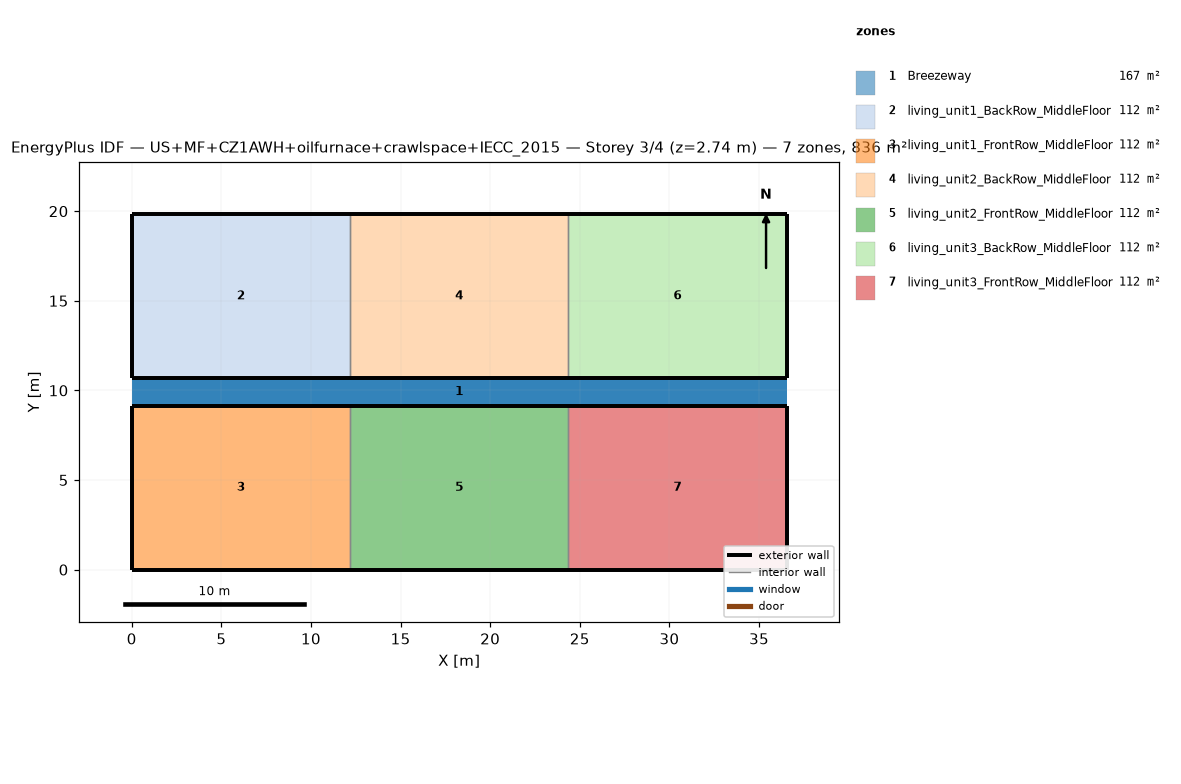
=== STOREY PLAN SPEC (per zone: floor XY polygon, exterior-wall plan segments, windows/doors) ===
zone 1: Breezeway  (167.0 m²)
  floor: (36.54, 9.16) (0.00, 9.16) (0.00, 10.68) (36.54, 10.68)
  floor: (36.54, 9.16) (0.00, 9.16) (0.00, 10.68) (36.54, 10.68)
  floor: (36.54, 9.16) (0.00, 9.16) (0.00, 10.68) (36.54, 10.68)
zone 2: living_unit1_BackRow_MiddleFloor  (111.5 m²)
  floor: (12.18, 10.68) (0.00, 10.68) (0.00, 19.84) (12.18, 19.84)
  exterior wall: (0.00, 10.68) – (12.18, 10.68)  [12.2 m]
  exterior wall: (12.18, 19.84) – (0.00, 19.84)  [12.2 m]
  exterior wall: (0.00, 19.84) – (0.00, 10.68)  [9.2 m]
  interior walls: 1
zone 3: living_unit1_FrontRow_MiddleFloor  (111.5 m²)
  floor: (12.18, 0.00) (0.00, 0.00) (0.00, 9.16) (12.18, 9.16)
  exterior wall: (0.00, 0.00) – (12.18, 0.00)  [12.2 m]
  exterior wall: (12.18, 9.16) – (0.00, 9.16)  [12.2 m]
  exterior wall: (0.00, 9.16) – (0.00, 0.00)  [9.2 m]
  interior walls: 1
zone 4: living_unit2_BackRow_MiddleFloor  (111.5 m²)
  floor: (24.36, 10.68) (12.18, 10.68) (12.18, 19.84) (24.36, 19.84)
  exterior wall: (12.18, 10.68) – (24.36, 10.68)  [12.2 m]
  exterior wall: (24.36, 19.84) – (12.18, 19.84)  [12.2 m]
  interior walls: 2
zone 5: living_unit2_FrontRow_MiddleFloor  (111.5 m²)
  floor: (24.36, 0.00) (12.18, 0.00) (12.18, 9.16) (24.36, 9.16)
  exterior wall: (12.18, 0.00) – (24.36, 0.00)  [12.2 m]
  exterior wall: (24.36, 9.16) – (12.18, 9.16)  [12.2 m]
  interior walls: 2
zone 6: living_unit3_BackRow_MiddleFloor  (111.5 m²)
  floor: (36.54, 10.68) (24.36, 10.68) (24.36, 19.84) (36.54, 19.84)
  exterior wall: (24.36, 10.68) – (36.54, 10.68)  [12.2 m]
  exterior wall: (36.54, 10.68) – (36.54, 19.84)  [9.2 m]
  exterior wall: (36.54, 19.84) – (24.36, 19.84)  [12.2 m]
  interior walls: 1
zone 7: living_unit3_FrontRow_MiddleFloor  (111.5 m²)
  floor: (36.54, 0.00) (24.36, 0.00) (24.36, 9.16) (36.54, 9.16)
  exterior wall: (24.36, 0.00) – (36.54, 0.00)  [12.2 m]
  exterior wall: (36.54, 0.00) – (36.54, 9.16)  [9.2 m]
  exterior wall: (36.54, 9.16) – (24.36, 9.16)  [12.2 m]
  interior walls: 1

=== DERIVED (storey summary) ===
Building: US+MF+CZ1AWH+oilfurnace+crawlspace+IECC_2015
Storey: 3 of 4  (floor level z = 2.74 m)
Storey gross floor area: 836.2 m²
Zones on this storey: 7
  - Breezeway: floor 167.0 m²
  - living_unit1_BackRow_MiddleFloor: floor 111.5 m²; exterior wall 33.5 m (86.9 m²); WWR 0.0%
  - living_unit1_FrontRow_MiddleFloor: floor 111.5 m²; exterior wall 33.5 m (86.9 m²); WWR 0.0%
  - living_unit2_BackRow_MiddleFloor: floor 111.5 m²; exterior wall 24.4 m (63.1 m²); WWR 0.0%
  - living_unit2_FrontRow_MiddleFloor: floor 111.5 m²; exterior wall 24.4 m (63.1 m²); WWR 0.0%
  - living_unit3_BackRow_MiddleFloor: floor 111.5 m²; exterior wall 33.5 m (86.9 m²); WWR 0.0%
  - living_unit3_FrontRow_MiddleFloor: floor 111.5 m²; exterior wall 33.5 m (86.9 m²); WWR 0.0%
Zone adjacency (shared interzone walls):
  - living_unit1_BackRow_MiddleFloor ↔ living_unit2_BackRow_MiddleFloor
  - living_unit1_FrontRow_MiddleFloor ↔ living_unit2_FrontRow_MiddleFloor
  - living_unit2_BackRow_MiddleFloor ↔ living_unit3_BackRow_MiddleFloor
  - living_unit2_FrontRow_MiddleFloor ↔ living_unit3_FrontRow_MiddleFloor